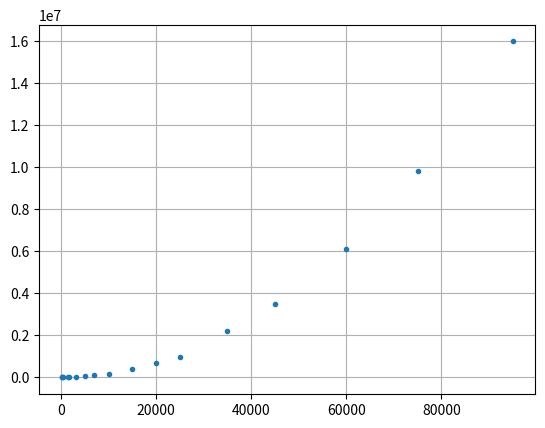

Write Python code to recreate this figure.
from matplotlib import pyplot as plt
import numpy as np
am_of_ells = [100 ,228 ,400 ,1337 ,1600 ,3200 ,5000 ,7000 ,10000 ,15000 ,20000 ,25000 ,35000 ,45000 ,60000 ,75000 ,95000 ,]
time = [76 ,247 ,551 ,4227 ,6141 ,23331 ,56766 ,96009 ,171367 ,414706 ,672222 ,987386 ,2210641 ,3473161 ,6110284 ,9792950 ,15958800 ,]
plt.grid()
plt.plot(am_of_ells, time, '.')
plt.savefig('plus_1')
plt.show()
